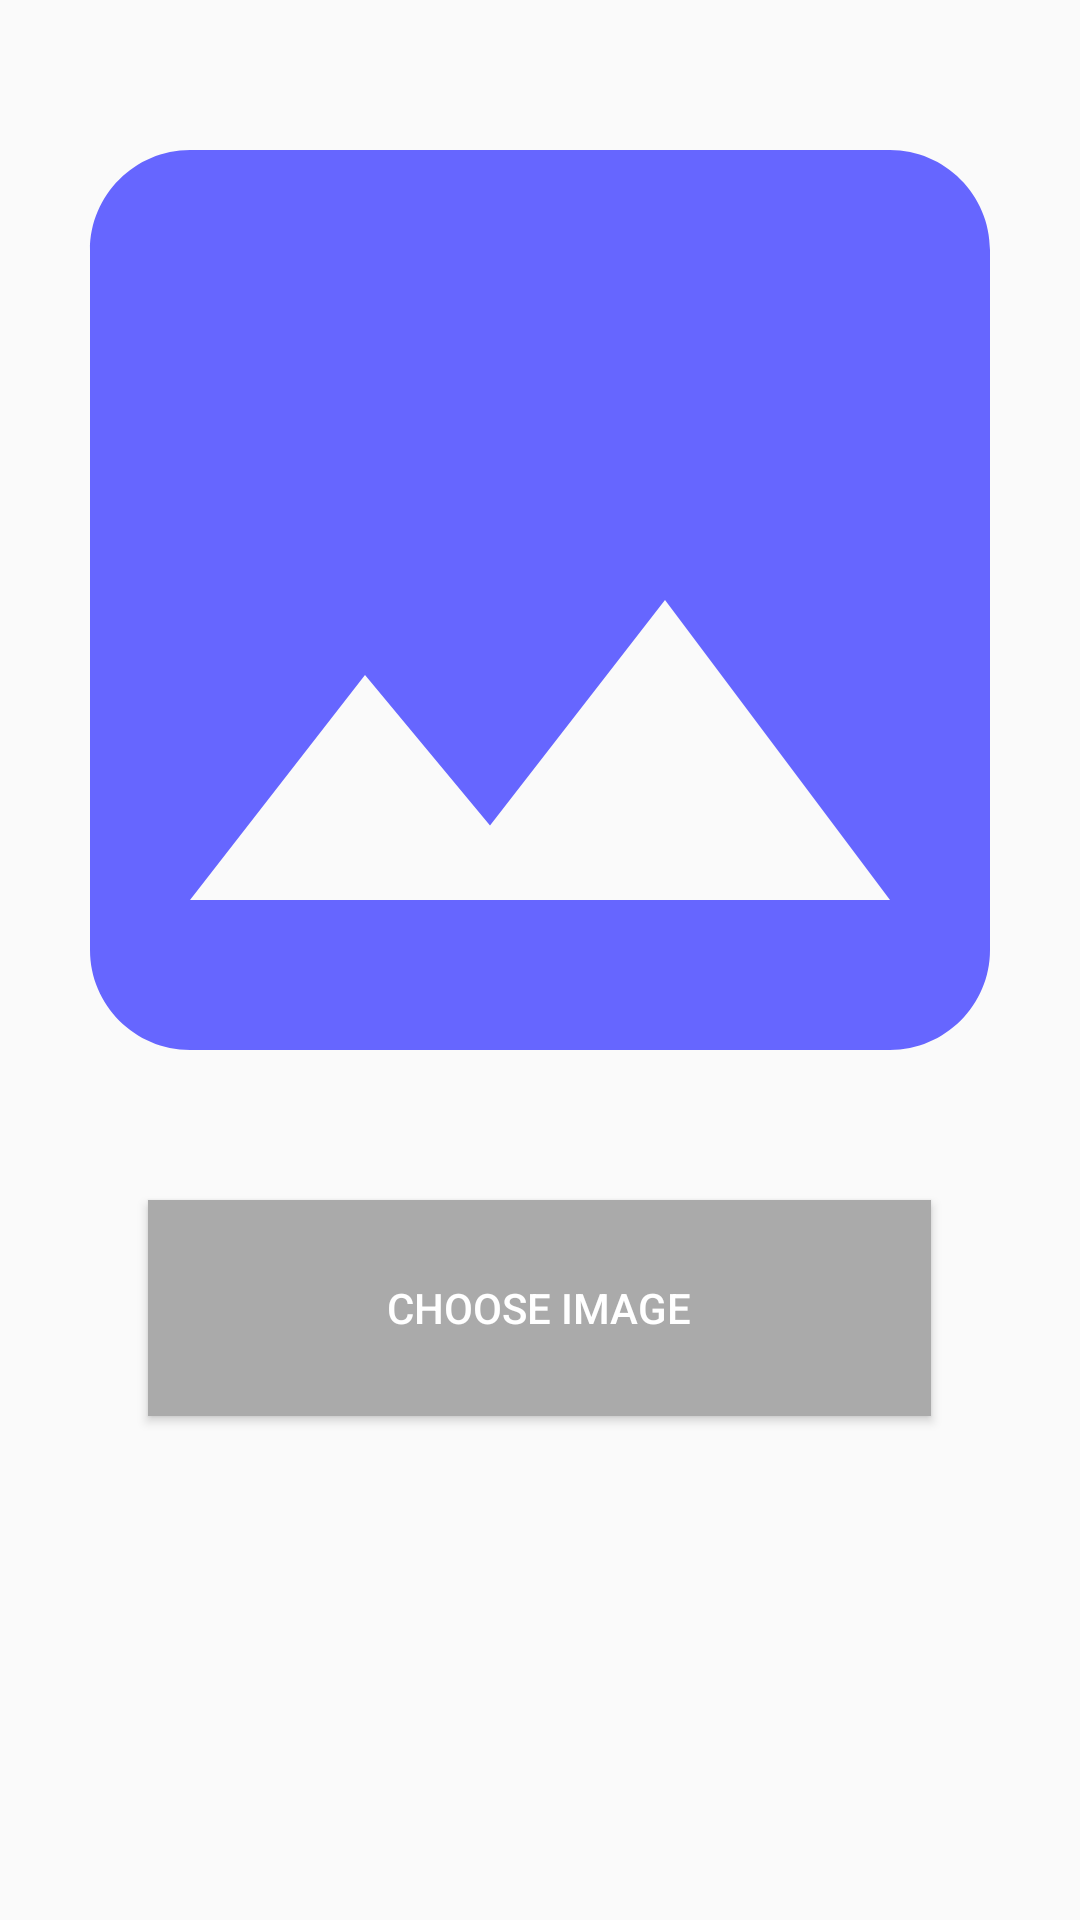

Produce the Android XML layout that renders to this screen, including the resource entries it uses.
<!-- AndroidManifest.xml: application theme AppTheme -->
<!-- res/layout/activity_meme_maker.xml -->
<?xml version="1.0" encoding="utf-8"?>
<LinearLayout xmlns:android="http://schemas.android.com/apk/res/android"
              xmlns:app="http://schemas.android.com/apk/res-auto"
              xmlns:tools="http://schemas.android.com/tools"
              android:layout_width="match_parent"
              android:layout_height="match_parent"
              android:orientation="vertical"
              android:gravity="center_horizontal"
              tools:context=".MainActivity">

    
    <ImageView
            android:id="@+id/image_view"
            android:scaleType="centerCrop"
            android:src="@drawable/ic_image_black_24dp"
            android:layout_width="400dp"
            android:layout_height="400dp" />
    
    <Button
            android:id="@+id/img_pick_btn"
            android:text="Choose Image"
            style="@style/Base.Widget.AppCompat.Button.Colored"
            android:layout_width="261dp"
            android:layout_height="72dp" android:background="@android:color/darker_gray"/>

</LinearLayout>
<!-- resources referenced by this layout -->
<resources>
  <!-- drawable ic_image_black_24dp (drawable) -->
  <vector android:height="24dp" android:tint="#6666FF"
      android:viewportHeight="24.0" android:viewportWidth="24.0"
      android:width="24dp" xmlns:android="http://schemas.android.com/apk/res/android">
      <path android:fillColor="#FF000000" android:pathData="M21,19V5c0,-1.1 -0.9,-2 -2,-2H5c-1.1,0 -2,0.9 -2,2v14c0,1.1 0.9,2 2,2h14c1.1,0 2,-0.9 2,-2zM8.5,13.5l2.5,3.01L14.5,12l4.5,6H5l3.5,-4.5z"/>
  </vector>
  <style name="AppTheme" parent="Theme.AppCompat.Light.NoActionBar">
          
          <item name="colorPrimary">@color/colorPrimary</item>
          <item name="colorPrimaryDark">@color/colorTransparent</item>
          <item name="colorAccent">@color/colorAccent</item>
  
      </style>
  <!-- not gathered from this repository: default colours our renderer supplied (Android Studio template values) -->
  <color name="colorPrimary">#FF6200EE</color>
  <color name="colorAccent">#FF03DAC5</color>
</resources>
